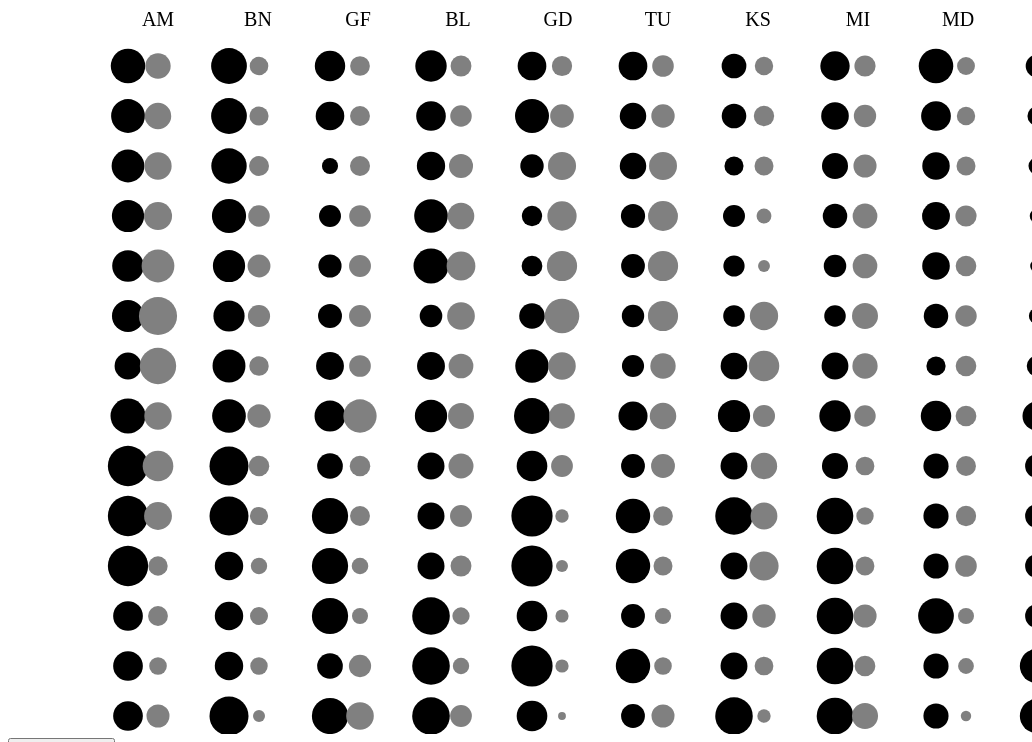
D3 v7 page, settled after 480 driven frames (8 s of simulated time); the page loaded 1 data file(s).


        // Load the data from the JSON file
        d3.json('noe_air_quality.json')
            .then(function (response) {
                // Extract the data from the JSON response
                const data = new Array();

                Object.keys(response).forEach(function (key) {
                    data.push({
                        region: key,
                        ozone: response[key].ozone,
                        pm10: response[key].pm10,
                    })
                });


                // Select the SVG container
                const svg = d3.select('body')
                    .append('svg')
                    .attr('viewBox', [0, 0, window.innerWidth, window.innerHeight])
                    .attr('preserveAspectRatio', 'xMidYMid meet')
                    .attr('fill', 'black')
                    .attr('width', window.innerWidth)
                    .attr('height', window.innerHeight);

                // calculate the standard deviation of the ozone measurements
                const oDeviation = d3.deviation(data, function (d) {
                    return d3.deviation(d.ozone.measurements.filter(d => d > 0));
                });

                const pDeviation = d3.deviation(data, function (d) {
                    return d3.deviation(d.pm10.measurements.filter(d => d > 0));
                });

                
                // get the extent of all ozone measurements
                let oMin = d3.min(data, function (d) {
                    return d3.min(d.ozone.measurements.filter(d => d > 0));
                });

                let oMax = d3.max(data, function (d) {
                    return d3.max(d.ozone.measurements.filter(d => d > 0));
                });

                // get the mean of all ozone measurements
                let oMean = d3.mean(data, function (d) {
                    return d3.mean(d.ozone.measurements.filter(d => d > 0));
                });

                const oExtent = [oMin, oMax];

                // replace negative values in measurements with a random number between the extent using standard deviation
                data.forEach(d => {
                    d.ozone.measurements = d.ozone.measurements.map(m => {
                        if (m < 0) {
                            const previousValueIndex = d.ozone.measurements.indexOf(m) - 1;
                            const previousValue = d.ozone.measurements[previousValueIndex];
                            // check if previous value exists
                            if (previousValue < 0) {
                                console.log('no previous value');
                                return oMean + ((oDeviation * Math.random() * oMin) * ( Math.random() > 0.5 ? 1 : -1));
                            }
                            return previousValue + (oDeviation * 3 * (Math.random() > 0.5 ? 1 : -1));
                        }
                        return m;
                    });
                });

                // get the extent of all pm10 measurements
                // get the min and max value of all pm10 measurements excluding negative values
                let pMin = d3.min(data, function (d) {
                    return d3.min(d.pm10.measurements.filter(d => d > 0));
                });

                let pMax = d3.max(data, function (d) {
                    return d3.max(d.pm10.measurements.filter(d => d > 0));
                });
                 // get the mean of all ozone measurements
                let pMean = d3.mean(data, function (d) {
                    return d3.mean(d.pm10.measurements.filter(d => d > 0));
                });
                const pExtent = [pMin, pMax];

                // replace negative values in measurements with a random number between the extent using standard deviation
                data.forEach(d => {
                    d.pm10.measurements = d.pm10.measurements.map(m => {
                        if (m < 0) {
                            const previousValueIndex = d.pm10.measurements.indexOf(m) - 1;
                            const previousValue = d.pm10.measurements[previousValueIndex];
                            // check if previous value exists
                            if (previousValue < 0) {
                                console.log('no previous value');
                                return pMean + ((pDeviation * Math.random() * pMin) * ( Math.random() > 0.5 ? 1 : -1));
                            }
                            return previousValue + (pDeviation * 3 * (Math.random() > 0.5 ? 1 : -1));
                        }
                        return m;
                    });
                });

                // create squarerootscale for ozone
                const oScale = d3.scaleLinear()
                    .domain(oExtent)
                    .range([5, 20]);

                // create squarerootscale for pm10
                const pScale = d3.scaleLinear()
                    .domain(pExtent)
                    .range([5, 20]);

                console.log(oScale.domain(), oScale.range());
                console.log(pScale.domain(), pScale.range());

                // replace the scaleMeasurements per data point with the new scales
                data.forEach(d => {
                    d.ozone.scaledMeasurements = d.ozone.measurements.map(m => oScale(m));
                    d.pm10.scaledMeasurements = d.pm10.measurements.map(m => pScale(m));
                });


                const labels = svg.selectAll('.labels');

                const fdata = data.filter(d => !['NK', 'ME', 'LF', 'KO', 'HO'].includes(d.region));

                labels.data(fdata)
                    .enter()
                    .append('text')
                    .attr('class', 'labels')
                    .attr('text-anchor', 'middle')
                    .attr('font-size', '20px')
                    .attr('fill', 'black')
                    .attr('text-align', 'center')
                    .attr('x', function (d, i) {
                        return (i * 100 + 150);
                    })
                    .attr('y', function (d) {
                        return 60;
                    })
                    .text(function (d) {
                        return d.region;
                    });

                // Iterate over the data and draw circles for each region and measurement
                fdata.forEach((d, i) => {
                    const g = svg.append('g')
                        .attr('id', d.region);

                    g.attr('transform', 'translate(' + (i * 100 + 100) + ', 0)');

                    g.selectAll('.o-stacks')
                        .data(d.ozone.measurements)
                        .enter()
                        .append('circle')
                        .attr('class', 'o-stacks')
                        .attr('fill', 'black')
                        .attr('cx', function (d, j) {
                            return (i + 20);
                        })
                        .attr('cy', function (d, j) {
                            return (j * 50) + 100;
                        })
                        .attr('r', function (d) {
                            console.log(d, oScale(d));
                            return oScale(d);
                        });

                    g.selectAll('.p-stacks')
                        .data(d.pm10.measurements)
                        .enter()
                        .append('circle')
                        .attr('class', 'p-stacks')
                        .attr('fill', 'gray')
                        .attr('cx', function (d, j) {
                            return (i + 50);
                        })
                        .attr('cy', function (d, j) {
                            return (j * 50) + 100;
                        })
                        .attr('r', function (d) {
                            return pScale(d);
                        });
                });
                // Add a download button to grab the data in a JSON file
                const downloadButton = document.createElement('button');
                downloadButton.innerText = 'Download Data';
                downloadButton.addEventListener('click', function() {
                    const dataStr = JSON.stringify(data.filter(d => !['NK', 'ME', 'LF', 'KO', 'HO'].includes(d.region)));
                    const dataUri = 'data:application/json;charset=utf-8,' + encodeURIComponent(dataStr);
                    const downloadLink = document.createElement('a');
                    downloadLink.href = dataUri;
                    downloadLink.download = 'data.json';
                    document.body.appendChild(downloadLink);
                    downloadLink.click();
                    document.body.removeChild(downloadLink);
                });
                document.body.appendChild(downloadButton);
            });

    

### data: noe_air_quality.json
{
 "AM": {
  "ozone": {
   "measurements": [
    72.45,
    70.66,
    68.24,
    66.85,
    65.33,
    66.61,
    -64.44,
    73.65,
    "... 16 more items"
   ],
   "scaledMeasurements": [
    19.72,
    19.68,
    19.63,
    19.6,
    19.56,
    19.59,
    13.65,
    19.75,
    "... 16 more items"
   ]
  },
  "pm10": {
   "measurements": [
    13.29,
    13.83,
    14.23,
    14.65,
    16.95,
    19.6,
    18.72,
    14.31,
    "... 16 more items"
   ],
   "scaledMeasurements": [
    17.94,
    17.96,
    17.98,
    18.0,
    18.11,
    18.22,
    18.19,
    17.99,
    "... 16 more items"
   ]
  }
 },
 "LF": {
  "ozone": {
   "measurements": [
    -333,
    78.52,
    70.63,
    66.99,
    63.07,
    51.7,
    50.4,
    65.47,
    "... 16 more items"
   ],
   "scaledMeasurements": [
    9.902,
    19.85,
    19.68,
    19.6,
    19.51,
    19.24,
    19.2,
    19.57,
    "... 16 more items"
   ]
  },
  "pm10": {
   "measurements": [],
   "scaledMeasurements": []
  }
 },
 "BN": {
  "ozone": {
   "measurements": [
    75.6,
    75.55,
    74.74,
    71.62,
    66.85,
    64.5,
    68.64,
    70.54,
    "... 16 more items"
   ],
   "scaledMeasurements": [
    19.79,
    19.79,
    19.77,
    19.7,
    19.6,
    19.55,
    19.64,
    19.68,
    "... 16 more items"
   ]
  },
  "pm10": {
   "measurements": [
    9.959,
    10.22,
    10.66,
    11.41,
    12.08,
    11.73,
    10.38,
    12.27,
    "... 16 more items"
   ],
   "scaledMeasurements": [
    17.76,
    17.77,
    17.8,
    17.84,
    17.87,
    17.86,
    17.78,
    17.88,
    "... 16 more items"
   ]
  }
 },
 "ME": {
  "ozone": {
   "measurements": [
    47.59,
    43.79,
    42.94,
    42.83,
    38.45,
    41.46,
    61.2,
    70.35,
    "... 16 more items"
   ],
   "scaledMeasurements": [
    19.13,
    19.03,
    19.0,
    19.0,
    18.87,
    18.96,
    19.47,
    19.68,
    "... 16 more items"
   ]
  },
  "pm10": {
   "measurements": [],
   "scaledMeasurements": []
  }
 },
 "GF": {
  "ozone": {
   "measurements": [
    62.41,
    58.12,
    27.51,
    41.82,
    44.8,
    46.67,
    56.27,
    63.79,
    "... 16 more items"
   ],
   "scaledMeasurements": [
    19.5,
    19.4,
    18.52,
    18.97,
    19.05,
    19.11,
    19.35,
    19.53,
    "... 16 more items"
   ]
  },
  "pm10": {
   "measurements": [
    10.51,
    10.59,
    10.68,
    11.46,
    11.6,
    11.6,
    11.48,
    17.21,
    "... 16 more items"
   ],
   "scaledMeasurements": [
    17.79,
    17.79,
    17.8,
    17.84,
    17.85,
    17.85,
    17.84,
    18.12,
    "... 16 more items"
   ]
  }
 },
 "BL": {
  "ozone": {
   "measurements": [
    64.92,
    60.59,
    57.35,
    -47.38,
    -53.44,
    43.39,
    56.36,
    67.12,
    "... 16 more items"
   ],
   "scaledMeasurements": [
    19.56,
    19.45,
    19.38,
    14.07,
    13.92,
    19.02,
    19.35,
    19.61,
    "... 16 more items"
   ]
  },
  "pm10": {
   "measurements": [
    11.08,
    11.39,
    12.64,
    13.9,
    14.97,
    14.45,
    12.98,
    13.57,
    "... 16 more items"
   ],
   "scaledMeasurements": [
    17.82,
    17.84,
    17.9,
    17.97,
    18.02,
    17.99,
    17.92,
    17.95,
    "... 16 more items"
   ]
  }
 },
 "GD": {
  "ozone": {
   "measurements": [
    58.3,
    -333,
    45.39,
    37.83,
    38.84,
    50.7,
    69.9,
    76.03,
    "... 16 more items"
   ],
   "scaledMeasurements": [
    19.4,
    9.902,
    19.07,
    18.86,
    18.89,
    19.21,
    19.67,
    19.8,
    "... 16 more items"
   ]
  },
  "pm10": {
   "measurements": [
    10.77,
    12.46,
    14.65,
    15.22,
    15.71,
    17.84,
    14.36,
    13.43,
    "... 16 more items"
   ],
   "scaledMeasurements": [
    17.8,
    17.89,
    18.0,
    18.03,
    18.05,
    18.15,
    17.99,
    17.94,
    "... 16 more items"
   ]
  }
 },
 "HO": {
  "ozone": {
   "measurements": [
    73.7,
    66.71,
    59.42,
    54.86,
    56.71,
    51.12,
    57.05,
    69.41,
    "... 16 more items"
   ],
   "scaledMeasurements": [
    19.75,
    19.6,
    19.43,
    19.32,
    19.36,
    19.22,
    19.37,
    19.66,
    "... 16 more items"
   ]
  },
  "pm10": {
   "measurements": [],
   "scaledMeasurements": []
  }
 },
 "TU": {
  "ozone": {
   "measurements": [
    58.33,
    52.95,
    52.88,
    47.3,
    46.27,
    42.9,
    42.26,
    59.33,
    "... 16 more items"
   ],
   "scaledMeasurements": [
    19.4,
    19.27,
    19.27,
    19.12,
    19.09,
    19.0,
    18.98,
    19.43,
    "... 16 more items"
   ]
  },
  "pm10": {
   "measurements": [
    11.43,
    12.33,
    14.59,
    15.55,
    15.69,
    15.68,
    13.3,
    13.86,
    "... 16 more items"
   ],
   "scaledMeasurements": [
    17.84,
    17.89,
    18.0,
    18.05,
    18.05,
    18.05,
    17.94,
    17.96,
    "... 16 more items"
   ]
  }
 },
 "KS": {
  "ozone": {
   "measurements": [
    48.65,
    48.28,
    34.79,
    41.91,
    40.1,
    40.89,
    53.52,
    66.89,
    "... 16 more items"
   ],
   "scaledMeasurements": [
    19.16,
    19.15,
    18.76,
    18.97,
    18.92,
    18.95,
    19.28,
    19.6,
    "... 16 more items"
   ]
  },
  "pm10": {
   "measurements": [
    9.873,
    10.81,
    10.15,
    8.092,
    6.646,
    14.75,
    15.86,
    11.67,
    "... 16 more items"
   ],
   "scaledMeasurements": [
    17.75,
    17.81,
    17.77,
    17.64,
    17.54,
    18.01,
    18.06,
    17.85,
    "... 16 more items"
   ]
  }
 },
 "MI": {
  "ozone": {
   "measurements": [
    59.86,
    55.69,
    51.77,
    48.13,
    43.27,
    40.83,
    53.65,
    64.77,
    "... 16 more items"
   ],
   "scaledMeasurements": [
    19.44,
    19.34,
    19.24,
    19.14,
    19.01,
    18.94,
    19.29,
    19.55,
    "... 16 more items"
   ]
  },
  "pm10": {
   "measurements": [
    11.25,
    11.79,
    12.18,
    13.01,
    12.94,
    13.6,
    13.25,
    11.35,
    "... 16 more items"
   ],
   "scaledMeasurements": [
    17.83,
    17.86,
    17.88,
    17.92,
    17.92,
    17.95,
    17.93,
    17.83,
    "... 16 more items"
   ]
  }
 },
 "MD": {
  "ozone": {
   "measurements": [
    72.63,
    60.86,
    55.34,
    56.27,
    55.66,
    48.06,
    -333,
    62.59,
… [head cut at 6 KiB]